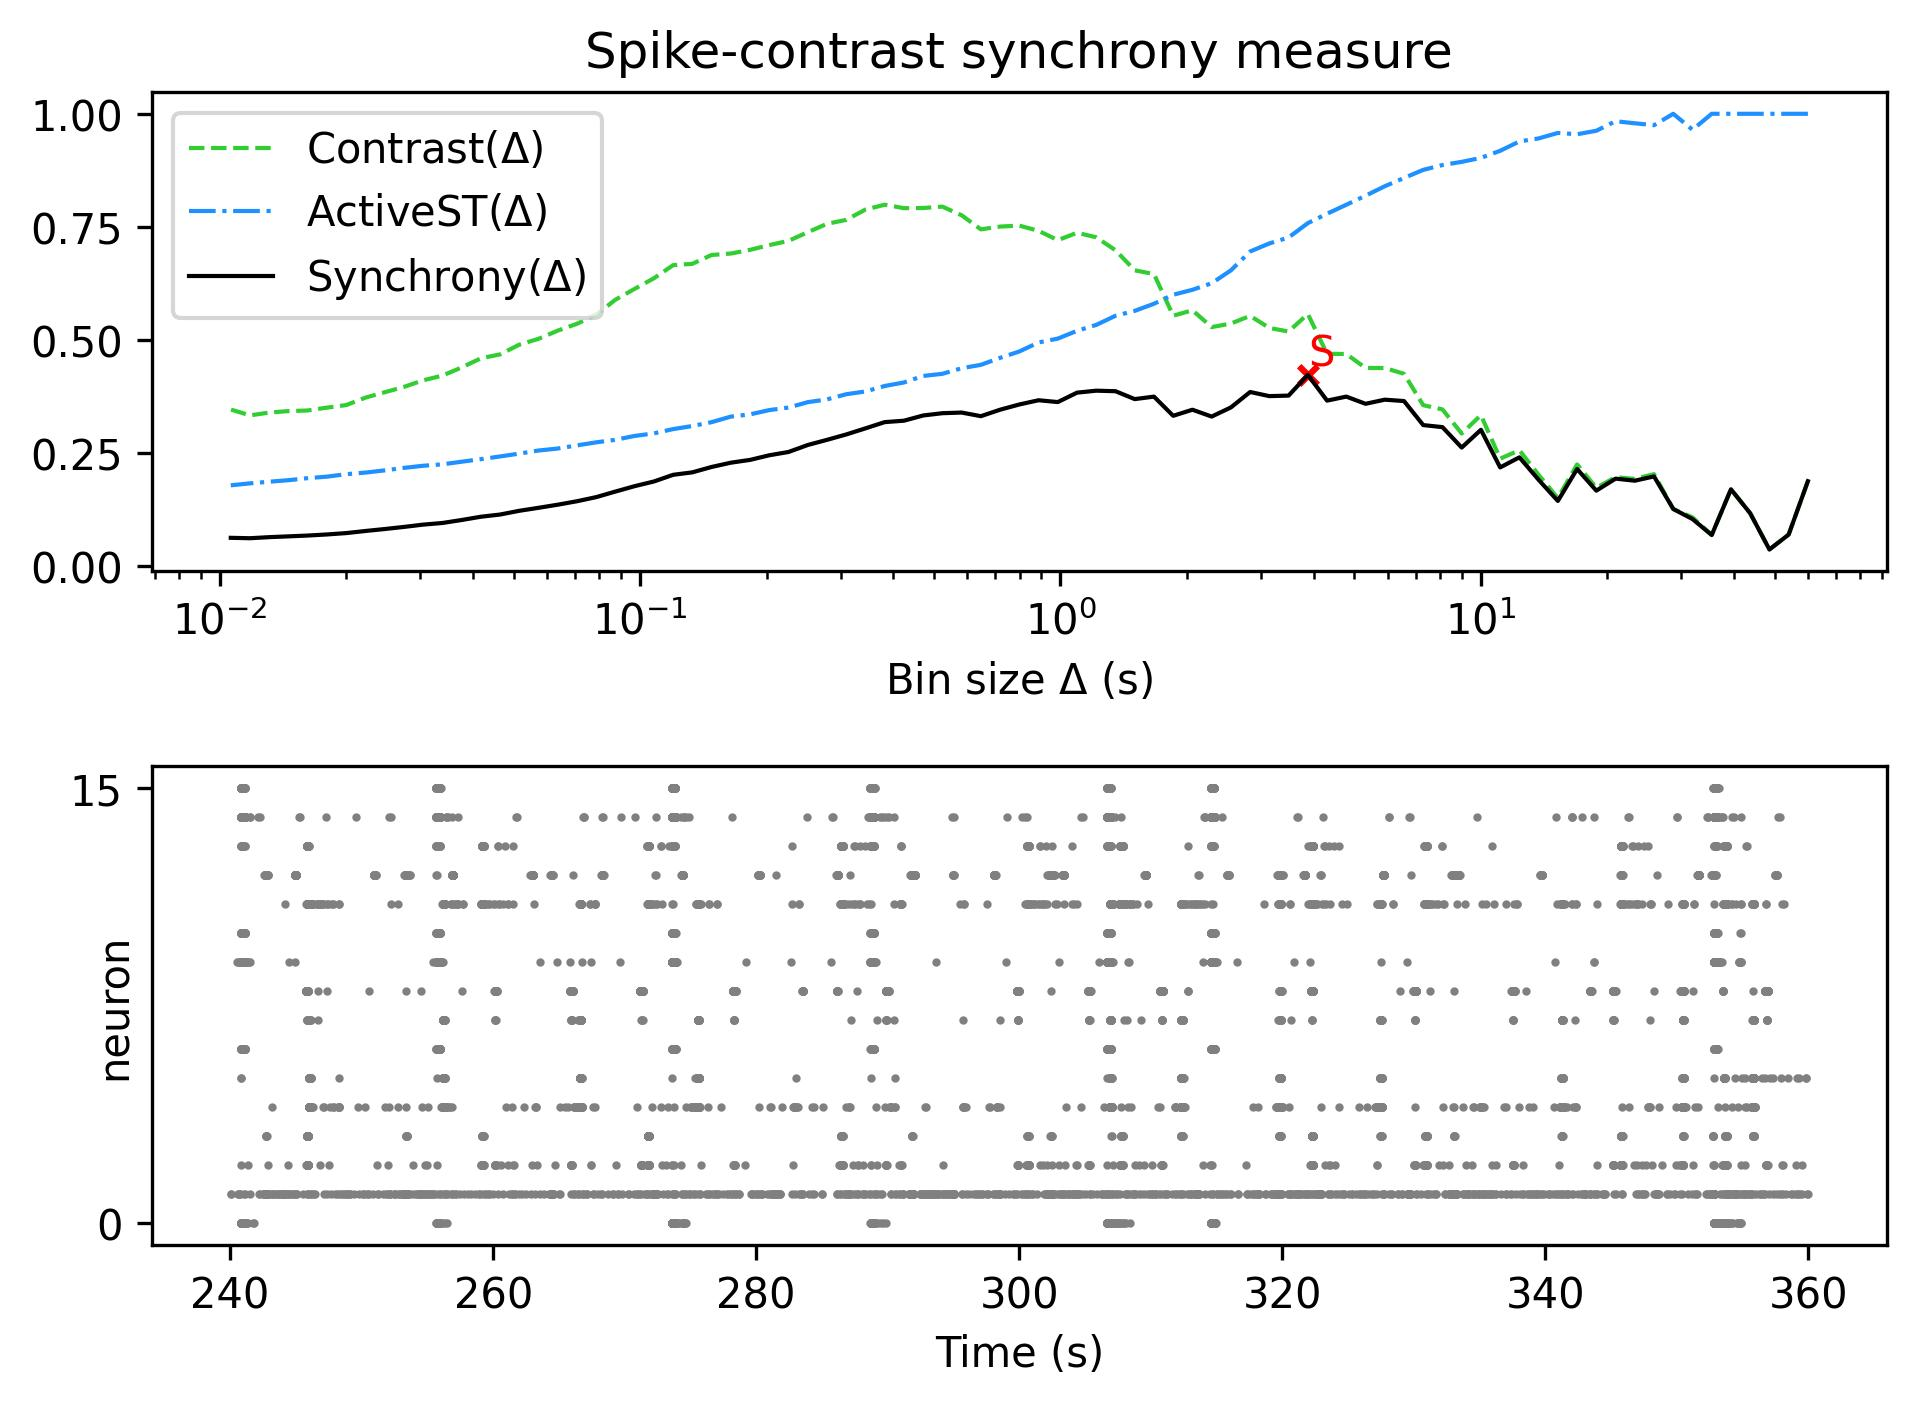

The file beside this chart, header and first rows:
, Spike-contrast (60.0 s), Spike-contrast (54.0 s), Spike-contrast (48.6 s), Spike-contrast (43.74 s), Spike-contrast (39.366 s), Spike-contrast (35.429 s), Spike-contrast (31.886 s), Spike-contrast (28.698 s), Spike-contrast (25.828 s), Spike-contrast (23.245 s), Spike-contrast (20.921 s), Spike-contrast (18.829 s), Spike-contrast (16.946 s), Spike-contrast (15.251 s), Spike-contrast (13.726 s), Spike-contrast (12.353 s), Spike-contrast (11.118 s), Spike-contrast (10.006 s), Spike-contrast (9.006 s), Spike-contrast (8.105 s), Spike-contrast (7.295 s), Spike-contrast (6.565 s), Spike-contrast (5.909 s)
0, 0.1867, 0.06855, 0.03553, 0.1157, 0.1687, 0.06758, 0.1029, 0.1251, 0.1972, 0.1878, 0.1924, 0.1658, 0.2137, 0.143, 0.1897, 0.2395, 0.2172, 0.3004, 0.2612, 0.3064, 0.3109, 0.3641, 0.3671
